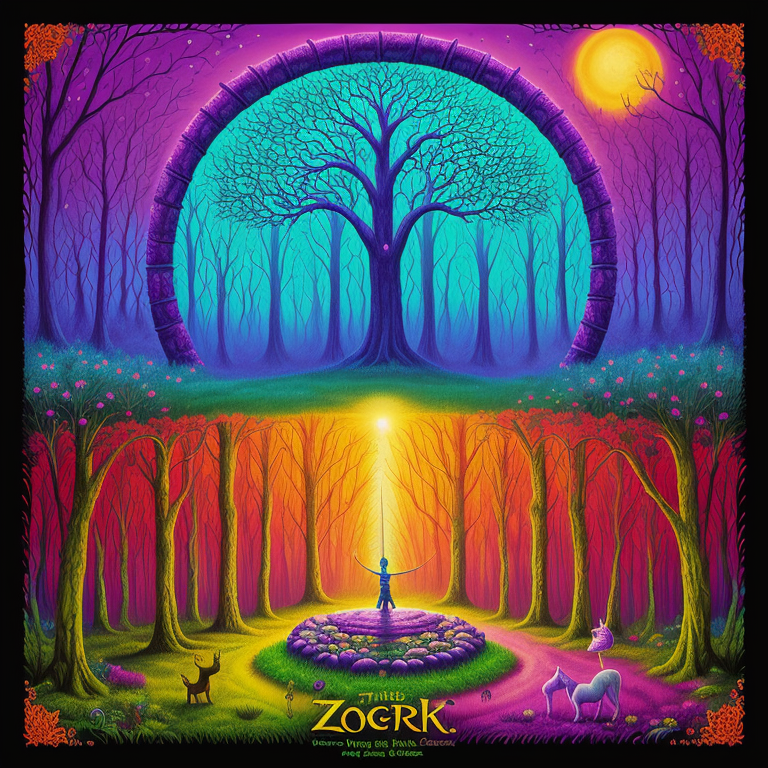
Generation parameters embedded in this image by AUTOMATIC1111 Stable Diffusion web UI or a fork of it (Forge, ...) (PNG 'parameters' text chunk):
psychedelic album art inspired by fantasy forest books, (the ring, the sword, and the unicorn), choose-you-own-adventure, traps and trolls, zork, atari, saturated colors, modern remastered, 16k, ultra-detailed, sidelight
Negative prompt: bad_pictures, words, letters
Steps: 150, Sampler: Euler a, CFG scale: 7, Seed: 249814355, Size: 768x768, Model hash: b7cf8b5bfd, Model: Deliberate_deliberate_v2
Template: psychedelic album art inspired by fantasy forest books, (the ring, the sword, and the unicorn), choose-you-own-adventure, traps and trolls, zork, atari, saturated colors, modern remastered, 16k, ultra-detailed, __pop__
Negative Template: __bad__, words, letters